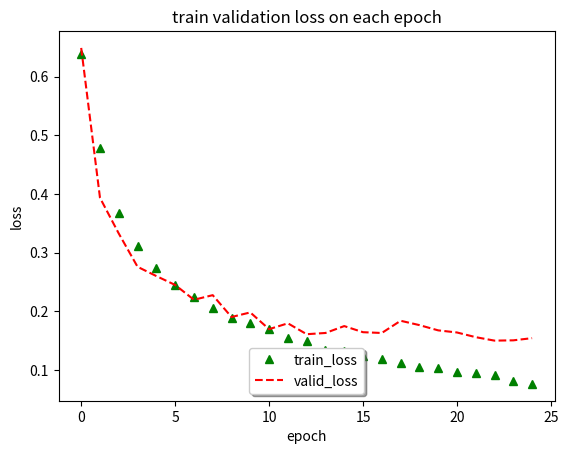

Write the Python code that produced this figure.
import numpy as np
# hist = {'acc': [0.60170666666666661, 0.64970666666666665, 0.67247999999999997, 0.70096000000000003, 0.72831999999999997, 0.75327999999999995, 0.79210666666666663, 0.83685333333333334, 0.89738666666666667, 0.94869333333333339, 0.98768, 0.99856, 0.99978666666666671, 0.9998933333333333, 1.0, 1.0, 1.0, 1.0, 1.0, 1.0], 'loss': [0.67599039871851607, 0.64008198080062861, 0.61161179876963301, 0.58364227013905845, 0.55147493773142497, 0.51707415517807009, 0.46878006409645079, 0.40509848320325215, 0.31960229801177981, 0.23928055049419403, 0.1614533010260264, 0.10840653987010319, 0.078473922821680711, 0.061212156519095104, 0.050844819813569385, 0.043658380607366563, 0.038931761085589725, 0.034905506468613942, 0.031930986449718472, 0.029555683100223541], 'batch': [72, 72, 72, 72, 72, 72, 72, 72, 72, 72, 72, 72, 72, 72, 72, 72, 72, 72, 72, 72], 'val_acc': [0.50319999999999998, 0.66639999999999999, 0.60928000000000004, 0.53503999999999996, 0.51727999999999996, 0.66991999999999996, 0.59023999999999999, 0.73343999999999998, 0.72575999999999996, 0.63888, 0.68000000000000005, 0.75280000000000002, 0.73392000000000002, 0.76048000000000004, 0.73775999999999997, 0.76719999999999999, 0.76271999999999995, 0.76256000000000002, 0.76383999999999996, 0.76304000000000005], 'val_loss': [0.75814045246124273, 0.62419310464859012, 0.65664560201644895, 0.93560365699768067, 1.0031634732627868, 0.62035980564117432, 0.77652886445999147, 0.54206495063781734, 0.54205195611953738, 0.72585166383743283, 0.67904411331176762, 0.51066716083526609, 0.56879334230422973, 0.50325737421035766, 0.565705334186554, 0.50501513553619382, 0.51068809757232669, 0.51375373683929448, 0.51847371002197262, 0.52685898157119748], 'size': [127, 127, 127, 127, 127, 127, 127, 127, 127, 127, 127, 127, 127, 127, 127, 127, 127, 127, 127, 127]}
# hist = {'acc': [0.61040000000000005, 0.66965333333333332, 0.71269333333333329, 0.74261333333333335, 0.76970666666666665, 0.78549333333333338, 0.80197333333333332, 0.81872, 0.84133333333333338, 0.86138666666666663, 0.88234666666666661, 0.91221333333333332, 0.93493333333333328, 0.95573333333333332, 0.97338666666666662, 0.98154666666666668, 0.98912, 0.99407999999999996, 0.99754666666666669, 0.99914666666666663], 'loss': [0.66229341925303142, 0.61037688517888389, 0.56105807796478269, 0.5257215232054393, 0.48902832611719765, 0.46184740505854288, 0.42996074739456175, 0.40144161385854088, 0.35829173561731975, 0.32654467482248944, 0.28088018836657208, 0.23035042788187662, 0.18728675130685171, 0.14588080277283985, 0.10805082000096639, 0.083060047481854762, 0.063971798425515494, 0.048059171452919644, 0.034843711685736974, 0.024511216193437577], 'batch': [292, 292, 292, 292, 292, 292, 292, 292, 292, 292, 292, 292, 292, 292, 292, 292, 292, 292, 292, 292], 'val_acc': [0.50495999999999996, 0.65007999999999999, 0.66703999999999997, 0.73760000000000003, 0.74831999999999999, 0.7792, 0.74319999999999997, 0.74480000000000002, 0.76768000000000003, 0.77983999999999998, 0.75600000000000001, 0.76127999999999996, 0.76207999999999998, 0.75551999999999997, 0.76959999999999995, 0.77327999999999997, 0.75744, 0.74095999999999995, 0.76207999999999998, 0.76432], 'val_loss': [0.85289827960968012, 0.61938058338165281, 0.60033894657135012, 0.53840571493148803, 0.51515883089065551, 0.47567841200828553, 0.54509489851951598, 0.55246049943923947, 0.49265963602066037, 0.48533072179794312, 0.55839545064926144, 0.55713994558334345, 0.59176110905647283, 0.61099106838226314, 0.57528177835464478, 0.58856903702735897, 0.65395764139175416, 0.77298401973724362, 0.68928052658081052, 0.65886097120285037], 'size': [31, 31, 31, 31, 31, 31, 31, 31, 31, 31, 31, 31, 31, 31, 31, 31, 31, 31, 31, 31]}
# hist = {'acc': [0.60842666666666667, 0.66496, 0.70799999999999996, 0.74319999999999997, 0.76719999999999999, 0.78591999999999995, 0.80047999999999997, 0.81999999999999995, 0.83813333333333329, 0.86160000000000003, 0.88549333333333335, 0.91013333333333335, 0.92858666666666667, 0.9496, 0.96981333333333331, 0.98197333333333336, 0.98794666666666664, 0.99456, 0.99695999999999996, 0.99754666666666669, 0.99925333333333333, 0.99936000000000003, 0.9998933333333333, 0.9998933333333333, 0.99983999999999995, 0.99994666666666665, 0.99983999999999995, 1.0, 1.0, 1.0, 1.0, 1.0, 1.0, 1.0, 1.0, 1.0, 1.0, 1.0, 1.0, 1.0, 1.0, 1.0, 1.0, 1.0, 1.0, 1.0, 1.0, 1.0, 1.0, 1.0, 1.0, 1.0, 1.0, 1.0, 1.0, 1.0, 1.0, 1.0, 1.0, 1.0], 'loss': [0.66240078449249262, 0.61301115545908613, 0.56650861356099447, 0.52666178926467899, 0.49086858425140378, 0.46030765804608664, 0.43432388045310977, 0.39819696858406067, 0.36649336884180705, 0.33039594181378684, 0.28322263444264728, 0.23331937576611836, 0.19571519700368245, 0.15482046542803446, 0.11591709202289581, 0.086087764985958729, 0.067531267909208936, 0.049765399232705433, 0.035450270514289541, 0.029474592960675557, 0.022904746125936508, 0.018450904572010041, 0.014534764552215735, 0.0134843383474648, 0.012718115153312682, 0.010768842419087887, 0.010740207039515177, 0.0085216235853234935, 0.0075080361364781856, 0.0067496916103363036, 0.0065559151982019347, 0.0055863112429281074, 0.0056592495764295264, 0.0055201838895678522, 0.0049493034219990177, 0.0045409350671619178, 0.0042915554307897882, 0.0041260089698682226, 0.0045062989238649608, 0.0040759931686023872, 0.0041205350280801457, 0.0039253659020860986, 0.003558775956208507, 0.0033647228382527828, 0.0031103958547860386, 0.0031776673414558171, 0.0030192559991901119, 0.0029129640011489391, 0.0028474370118354757, 0.003024212182847162, 0.002913796332279841, 0.002834449345084528, 0.0029427745144069194, 0.002641335375420749, 0.0023857027138769627, 0.0023533324800928432, 0.0023200609461218121, 0.0023001326639950277, 0.0023025003504008055, 0.0023820328418289621], 'batch': [292, 292, 292, 292, 292, 292, 292, 292, 292, 292, 292, 292, 292, 292, 292, 292, 292, 292, 292, 292, 292, 292, 292, 292, 292, 292, 292, 292, 292, 292, 292, 292, 292, 292, 292, 292, 292, 292, 292, 292, 292, 292, 292, 292, 292, 292, 292, 292, 292, 292, 292, 292, 292, 292, 292, 292, 292, 292, 292, 292], 'val_acc': [0.50848000000000004, 0.65456000000000003, 0.65744000000000002, 0.69023999999999996, 0.77215999999999996, 0.76832, 0.60399999999999998, 0.75519999999999998, 0.748, 0.52976000000000001, 0.72255999999999998, 0.73760000000000003, 0.76863999999999999, 0.74080000000000001, 0.76848000000000005, 0.75792000000000004, 0.76336000000000004, 0.74944, 0.75439999999999996, 0.74272000000000005, 0.70399999999999996, 0.75407999999999997, 0.75488, 0.75360000000000005, 0.75504000000000004, 0.76127999999999996, 0.76559999999999995, 0.75775999999999999, 0.75824000000000003, 0.75631999999999999, 0.75744, 0.75248000000000004, 0.75712000000000002, 0.75695999999999997, 0.75407999999999997, 0.75583999999999996, 0.75536000000000003, 0.74992000000000003, 0.75712000000000002, 0.75600000000000001, 0.75712000000000002, 0.75807999999999998, 0.75375999999999999, 0.75375999999999999, 0.75471999999999995, 0.75439999999999996, 0.75183999999999995, 0.75583999999999996, 0.75536000000000003, 0.75375999999999999, 0.75407999999999997, 0.75392000000000003, 0.75471999999999995, 0.75631999999999999, 0.75439999999999996, 0.75407999999999997, 0.75471999999999995, 0.75360000000000005, 0.75456000000000001, 0.75392000000000003], 'val_loss': [0.83099874757766723, 0.61630004909515379, 0.60988262300491336, 0.58187653435707087, 0.48209546091079714, 0.49152652966499327, 0.95987617481231691, 0.51031813723564146, 0.55518745296478267, 1.6223285962677001, 0.63996526561737066, 0.62960652519226079, 0.58113950263977054, 0.66655004633903503, 0.63060753737449649, 0.63062375366687773, 0.69096670564651486, 0.72070998303890232, 0.72822552292346954, 0.75697966092109681, 1.0030097365951538, 0.71427239350318905, 0.77823157302856449, 0.77560362388610837, 0.76769009612560268, 0.7689899741268158, 0.77246122301578524, 0.79130663941383361, 0.80737354588985444, 0.79964950931549073, 0.79939541961431504, 0.83889609127044673, 0.8254445036077499, 0.826949597966671, 0.83998052089214326, 0.83905673991203311, 0.83934639024734492, 0.88232042727947235, 0.85239349826812749, 0.85866071177005765, 0.88359404543876652, 0.86687393261194234, 0.87489767303705213, 0.8848082482099533, 0.87654798297405245, 0.88409748976230618, 0.89592284898519514, 0.89214193494558336, 0.88900369663000112, 0.89869544796228407, 0.89222350886344914, 0.90436567729473116, 0.91327436664104467, 0.91660713975667951, 0.90649745750188826, 0.9294387438964844, 0.91614944346904759, 0.91154556308746337, 0.92372855185031888, 0.91708505530834195], 'size': [31, 31, 31, 31, 31, 31, 31, 31, 31, 31, 31, 31, 31, 31, 31, 31, 31, 31, 31, 31, 31, 31, 31, 31, 31, 31, 31, 31, 31, 31, 31, 31, 31, 31, 31, 31, 31, 31, 31, 31, 31, 31, 31, 31, 31, 31, 31, 31, 31, 31, 31, 31, 31, 31, 31, 31, 31, 31, 31, 31]}
# hist = {'acc': [0.60405333333333333, 0.67749333333333328, 0.71808000000000005, 0.75626666666666664, 0.78778666666666664, 0.82389333333333337, 0.85962666666666665, 0.90400000000000003, 0.93973333333333331, 0.95855999999999997, 0.97861333333333334, 0.97824, 0.98010666666666668, 0.9809066666666667, 0.98186666666666667, 0.98751999999999995, 0.9890133333333333, 0.98869333333333331, 0.98426666666666662, 0.98560000000000003, 0.99093333333333333, 0.99157333333333331, 0.99231999999999998, 0.99658666666666662, 0.99994666666666665, 0.99994666666666665, 0.99994666666666665, 0.99994666666666665, 0.9998933333333333, 0.9998933333333333, 0.99994666666666665, 0.99994666666666665, 1.0, 1.0, 0.99994666666666665, 1.0, 1.0, 1.0, 0.99994666666666665, 0.9998933333333333, 0.9998933333333333, 0.99994666666666665, 1.0, 1.0, 1.0, 1.0, 1.0, 1.0, 0.9998933333333333, 0.9998933333333333, 0.99994666666666665, 1.0, 1.0, 1.0, 1.0, 1.0, 1.0, 1.0, 1.0, 1.0], 'loss': [0.66096524510065713, 0.60251230394999189, 0.55755540348688759, 0.50417322521845498, 0.4553801802190145, 0.39423027318954468, 0.33696667938232422, 0.25310164899667104, 0.1843972886300087, 0.13577249122460683, 0.090821224315563831, 0.082960747853914898, 0.077625990978876749, 0.071701066735585531, 0.066505232951641083, 0.050246429081757867, 0.047454721429347993, 0.043911529026230176, 0.053869656380017596, 0.049129247435728711, 0.037948016947607202, 0.037407833847204842, 0.032645335459013783, 0.020367217614551385, 0.0098970298432310422, 0.0079641506666441753, 0.007760948695490758, 0.0073177562509973842, 0.0066278330479065577, 0.0062338190081715587, 0.005831012386331956, 0.0055164803894360856, 0.0050136769266426566, 0.0049698377213627104, 0.0045335783093422653, 0.0043223557150860624, 0.0040322599734862645, 0.0042169533460587267, 0.0040594824566692117, 0.0038770630473643542, 0.003800476775839925, 0.0036546519884467126, 0.0034199453267703453, 0.0031003407175590595, 0.0032379238306855162, 0.0032608512243628503, 0.0030321109636376299, 0.0030461734936883052, 0.0029766344864914814, 0.0029135984853655098, 0.0026570867832005022, 0.0025076298517609638, 0.0026299074064319332, 0.002490029305741191, 0.0024280058349917333, 0.0023558908302088581, 0.0021960328992456199, 0.0023255339737112322, 0.0023219326059271891, 0.0020706570873906217], 'batch': [292, 292, 292, 292, 292, 292, 292, 292, 292, 292, 292, 292, 292, 292, 292, 292, 292, 292, 292, 292, 292, 292, 292, 292, 292, 292, 292, 292, 292, 292, 292, 292, 292, 292, 292, 292, 292, 292, 292, 292, 292, 292, 292, 292, 292, 292, 292, 292, 292, 292, 292, 292, 292, 292, 292, 292, 292, 292, 292, 292], 'val_acc': [0.58272000000000002, 0.68415999999999999, 0.70416000000000001, 0.73407999999999995, 0.59584000000000004, 0.76463999999999999, 0.78591999999999995, 0.67247999999999997, 0.81103999999999998, 0.74624000000000001, 0.80896000000000001, 0.79296, 0.72448000000000001, 0.76751999999999998, 0.78576000000000001, 0.79679999999999995, 0.80528, 0.79615999999999998, 0.78544000000000003, 0.79024000000000005, 0.79727999999999999, 0.78351999999999999, 0.79696, 0.81184000000000001, 0.81423999999999996, 0.81391999999999998, 0.81408000000000003, 0.81455999999999995, 0.81376000000000004, 0.81503999999999999, 0.81344000000000005, 0.81440000000000001, 0.81408000000000003, 0.81408000000000003, 0.81103999999999998, 0.81135999999999997, 0.81264000000000003, 0.81535999999999997, 0.81055999999999995, 0.81311999999999995, 0.81167999999999996, 0.81184000000000001, 0.81232000000000004, 0.81103999999999998, 0.81200000000000006, 0.81247999999999998, 0.81167999999999996, 0.81167999999999996, 0.81120000000000003, 0.81103999999999998, 0.81184000000000001, 0.81167999999999996, 0.81215999999999999, 0.81152000000000002, 0.81200000000000006, 0.81088000000000005, 0.81055999999999995, 0.81072, 0.81103999999999998, 0.81311999999999995], 'val_loss': [0.66323673450469967, 0.5854979243087769, 0.55960757585525511, 0.54635018127441404, 0.93855842555999758, 0.53104276062011724, 0.48182720432281495, 0.96671885446548467, 0.46510607001304627, 0.73187205430984492, 0.50358315374374385, 0.57243882286071779, 1.0303087930679322, 0.78865345264434816, 0.57424940204143526, 0.63237994078636173, 0.62346292119979863, 0.64191558809280391, 0.70791081592559812, 0.78111661178588865, 0.64544504346847531, 0.71805332042694092, 0.6913547252655029, 0.6689467629051209, 0.67256693210601803, 0.67230848577499391, 0.68701177753448484, 0.67543874372482304, 0.69979702983856196, 0.70509329910278318, 0.70809677968978879, 0.73088359319686891, 0.7167953396987915, 0.72915623466491697, 0.74287793304443361, 0.73951993263244631, 0.74755212207794186, 0.7542802974319458, 0.76091298088073733, 0.75528446842193608, 0.76680799823760981, 0.76910124156951909, 0.77137601329803462, 0.78814651325225826, 0.79396389606475826, 0.78126737098693844, 0.79712862529754636, 0.79072718971252443, 0.79756058330535884, 0.79091342765808104, 0.80556001319885251, 0.81648752490997312, 0.8161456254577637, 0.79706697704315188, 0.81621215755462651, 0.82276443237304686, 0.8298242942810059, 0.84755123180389402, 0.83619567523956295, 0.81817739814758306], 'size': [31, 31, 31, 31, 31, 31, 31, 31, 31, 31, 31, 31, 31, 31, 31, 31, 31, 31, 31, 31, 31, 31, 31, 31, 31, 31, 31, 31, 31, 31, 31, 31, 31, 31, 31, 31, 31, 31, 31, 31, 31, 31, 31, 31, 31, 31, 31, 31, 31, 31, 31, 31, 31, 31, 31, 31, 31, 31, 31, 31]}
hist ={'acc': [0.61951999999999996, 0.77170666666666665, 0.83760000000000001, 0.86528000000000005, 0.88613333333333333, 0.89874666666666669, 0.90709333333333331, 0.91602666666666666, 0.92482666666666669, 0.92698666666666663, 0.93288000000000004, 0.93922666666666665, 0.94135999999999997, 0.94802666666666668, 0.94869333333333339, 0.95133333333333336, 0.95525333333333329, 0.95743999999999996, 0.95960000000000001, 0.96135999999999999, 0.96306666666666663, 0.96509333333333336, 0.96543999999999996, 0.97045333333333328, 0.97186666666666666], 'loss': [0.63844141895294193, 0.47848376563707989, 0.36781092189153036, 0.31195125549952191, 0.27345538512547812, 0.24447771657943726, 0.223868361714681, 0.20573332547187806, 0.18833642890135446, 0.17918039000511168, 0.16939229509512582, 0.15453991984923682, 0.14843729253053664, 0.13444095009485882, 0.13151166947762172, 0.12288821726799011, 0.11764726775487264, 0.1118359219566981, 0.10408324633876483, 0.10383469001789888, 0.095940436923901237, 0.094547189220984776, 0.090859603000481917, 0.081742304106553393, 0.075947360633611682], 'batch': [585, 585, 585, 585, 585, 585, 585, 585, 585, 585, 585, 585, 585, 585, 585, 585, 585, 585, 585, 585, 585, 585, 585, 585, 585], 'val_acc': [0.62343999999999999, 0.82647999999999999, 0.86951999999999996, 0.89295999999999998, 0.89936000000000005, 0.90127999999999997, 0.91903999999999997, 0.90471999999999997, 0.92471999999999999, 0.91991999999999996, 0.93191999999999997, 0.92871999999999999, 0.93552000000000002, 0.93896000000000002, 0.93328, 0.93535999999999997, 0.93600000000000005, 0.92944000000000004, 0.92935999999999996, 0.93584000000000001, 0.94040000000000001, 0.94023999999999996, 0.94376000000000004, 0.94208000000000003, 0.94328000000000001], 'val_loss': [0.64920384429931643, 0.39348448449134826, 0.33252282171249392, 0.27575752491950989, 0.25996453018188476, 0.24484089900016784, 0.21952514928817748, 0.22738555394649507, 0.19011760674476624, 0.19792678730964661, 0.16936864914894104, 0.17935732094287873, 0.16077562838077544, 0.16285966594219209, 0.17462326645851134, 0.16419303091764451, 0.16285175944805144, 0.1837169475889206, 0.1762955101251602, 0.16733106744289397, 0.16371256225824357, 0.15570383219003678, 0.14981777836799623, 0.15030898282051086, 0.15404446303367614], 'size': [31, 31, 31, 31, 31, 31, 31, 31, 31, 31, 31, 31, 31, 31, 31, 31, 31, 31, 31, 31, 31, 31, 31, 31, 31]}
train_loss = hist['loss']
valid_loss = hist['val_loss']
x = np.arange(1, len(train_loss) + 1, 1)
import matplotlib.pyplot as plt
# plt.subplot(223)
plt.title("train validation loss on each epoch")
plt.xlabel("epoch")
plt.ylabel("loss")
plt.plot(train_loss,'g^',label = "train_loss")
plt.plot(valid_loss,'r--', label="valid_loss")
# Create a legend for the first line.
plt.legend(loc = 'lower center',shadow = True)

# Add the legend manually to the current Axes.

# Create another legend for the second line.
file = "ca_04_18_09_loss.jpg"
plt.savefig(file)
plt.close()
